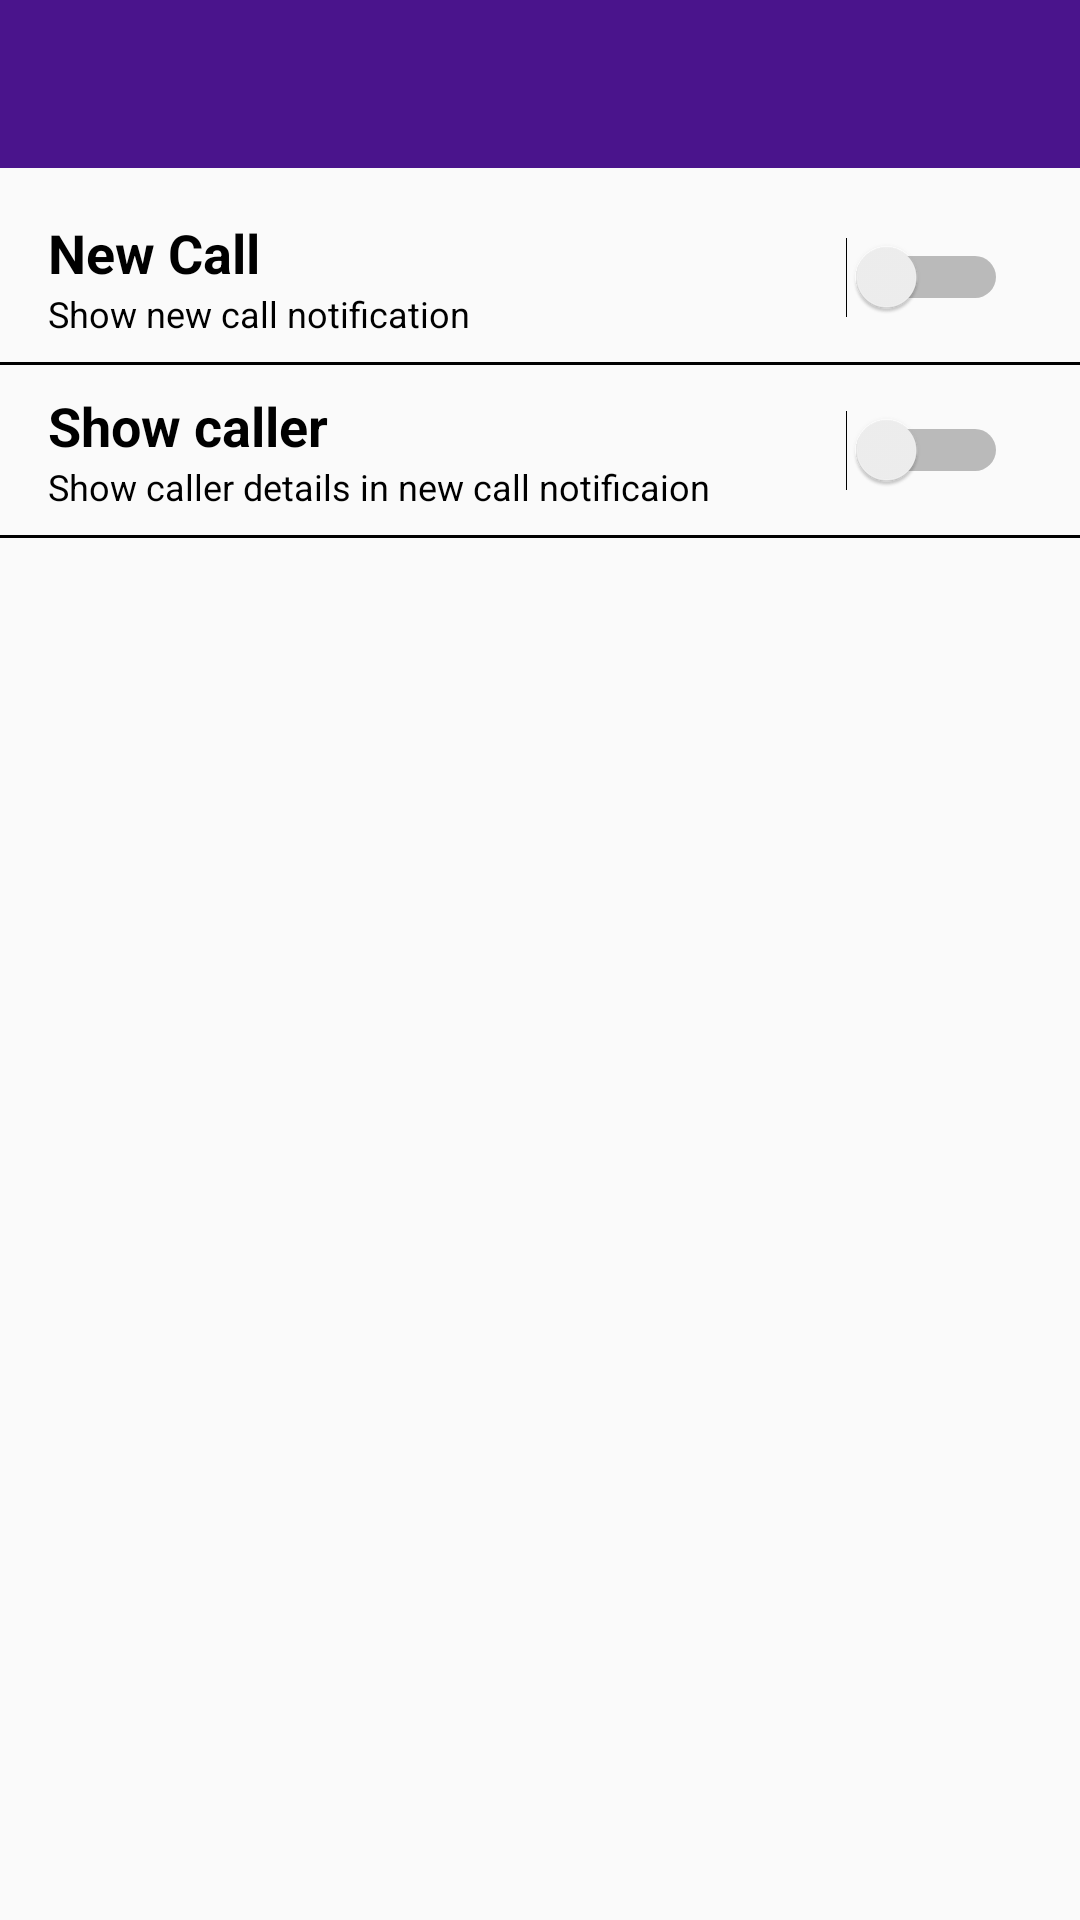

Android layout source for this screen:
<!-- AndroidManifest.xml: application theme NoActionBar -->
<!-- res/layout/activity_notification.xml -->
<?xml version="1.0" encoding="utf-8"?>
<android.support.constraint.ConstraintLayout xmlns:android="http://schemas.android.com/apk/res/android"
    xmlns:app="http://schemas.android.com/apk/res-auto"
    xmlns:tools="http://schemas.android.com/tools"
    android:layout_width="match_parent"
    android:layout_height="match_parent"
    tools:context=".activities.NotificationActivity">

    <include
        android:id="@+id/toolbar"
        layout="@layout/toolbar"
        android:layout_width="match_parent"
        android:layout_height="?attr/actionBarSize"
        app:layout_constraintEnd_toEndOf="parent"
        app:layout_constraintStart_toStartOf="parent"
        app:layout_constraintTop_toTopOf="parent" />

    <android.support.constraint.ConstraintLayout
        android:id="@+id/newCall_layout"
        android:layout_width="match_parent"
        android:layout_height="wrap_content"
        android:layout_marginTop="8dp"
        app:layout_constraintEnd_toEndOf="parent"
        app:layout_constraintStart_toStartOf="parent"
        app:layout_constraintTop_toBottomOf="@id/toolbar">

        <TextView
            android:id="@+id/txtNewCall"
            android:layout_width="0dp"
            android:layout_height="wrap_content"
            android:layout_marginStart="16dp"
            android:layout_marginLeft="16dp"
            android:layout_marginTop="8dp"
            android:layout_marginEnd="8dp"
            android:layout_marginRight="8dp"
            android:text="New Call"
            android:textColor="@color/black"
            android:textSize="@dimen/txtMediumSP"
            android:textStyle="bold"
            app:layout_constraintEnd_toStartOf="@+id/switchNewCall"
            app:layout_constraintStart_toStartOf="parent"
            app:layout_constraintTop_toTopOf="parent" />

        <TextView
            android:id="@+id/newCall_desc"
            android:layout_width="0dp"
            android:layout_height="wrap_content"
            android:layout_marginEnd="8dp"
            android:layout_marginRight="8dp"
            android:text="Show new call notification"
            android:textColor="@color/black"
            android:textSize="@dimen/txtSmallSP"
            android:textStyle="normal"
            app:layout_constraintEnd_toEndOf="@+id/txtNewCall"
            app:layout_constraintStart_toStartOf="@+id/txtNewCall"
            app:layout_constraintTop_toBottomOf="@+id/txtNewCall" />

        <Switch
            android:id="@+id/switchNewCall"
            android:layout_width="wrap_content"
            android:layout_height="26dp"
            android:layout_marginEnd="24dp"
            android:layout_marginRight="24dp"
            app:layout_constraintBottom_toBottomOf="@+id/newCall_desc"
            app:layout_constraintEnd_toEndOf="parent"
            app:layout_constraintTop_toTopOf="@+id/txtNewCall" />

        <View
            android:id="@+id/view1"
            android:layout_width="0dp"
            android:layout_height="1dp"
            android:layout_gravity="bottom"
            android:layout_marginTop="8dp"
            android:background="@color/black"
            app:layout_constraintEnd_toEndOf="parent"
            app:layout_constraintStart_toStartOf="parent"
            app:layout_constraintTop_toBottomOf="@+id/newCall_desc" />

    </android.support.constraint.ConstraintLayout>

    <android.support.constraint.ConstraintLayout
        android:id="@+id/showCaller_layout"
        android:layout_width="match_parent"
        android:layout_height="wrap_content"

        app:layout_constraintEnd_toEndOf="parent"
        app:layout_constraintStart_toStartOf="parent"
        app:layout_constraintTop_toBottomOf="@id/newCall_layout">

        <TextView
            android:id="@+id/txtshowCall"
            android:layout_width="0dp"
            android:layout_height="wrap_content"
            android:layout_marginStart="16dp"
            android:layout_marginLeft="16dp"
            android:layout_marginTop="8dp"
            android:layout_marginEnd="8dp"
            android:layout_marginRight="8dp"
            android:text="Show caller"
            android:textColor="@color/black"
            android:textSize="@dimen/txtMediumSP"
            android:textStyle="bold"
            app:layout_constraintEnd_toStartOf="@+id/switchShowCall"
            app:layout_constraintStart_toStartOf="parent"
            app:layout_constraintTop_toTopOf="parent" />

        <TextView
            android:id="@+id/showCaller_desc"
            android:layout_width="0dp"
            android:layout_height="wrap_content"
            android:layout_marginEnd="8dp"
            android:layout_marginRight="8dp"
            android:text="Show caller details in new call notificaion"
            android:textColor="@color/black"
            android:textSize="@dimen/txtSmallSP"
            android:textStyle="normal"
            app:layout_constraintEnd_toEndOf="@+id/txtshowCall"
            app:layout_constraintStart_toStartOf="@+id/txtshowCall"
            app:layout_constraintTop_toBottomOf="@+id/txtshowCall" />

        <Switch
            android:id="@+id/switchShowCall"
            android:layout_width="wrap_content"
            android:layout_height="26dp"
            android:layout_marginEnd="24dp"
            android:layout_marginRight="24dp"
            app:layout_constraintBottom_toBottomOf="@+id/showCaller_desc"
            app:layout_constraintEnd_toEndOf="parent"
            app:layout_constraintTop_toTopOf="@+id/txtshowCall" />

        <View
            android:id="@+id/view2"
            android:layout_width="0dp"
            android:layout_height="1dp"
            android:layout_gravity="bottom"
            android:layout_marginTop="8dp"
            android:background="@color/black"
            app:layout_constraintEnd_toEndOf="parent"
            app:layout_constraintStart_toStartOf="parent"
            app:layout_constraintTop_toBottomOf="@+id/showCaller_desc" />

    </android.support.constraint.ConstraintLayout>


</android.support.constraint.ConstraintLayout>
<!-- res/layout/toolbar.xml (included above) -->
<?xml version="1.0" encoding="utf-8"?>
<android.support.v7.widget.Toolbar xmlns:android="http://schemas.android.com/apk/res/android"
    xmlns:app="http://schemas.android.com/apk/res-auto"
    xmlns:tools="http://schemas.android.com/tools"
    android:id="@+id/toolbar"
    android:layout_width="match_parent"
    android:layout_height="?attr/actionBarSize"
    android:background="@color/colorPrimaryDark"
    app:contentInsetStart="0dp">

    <android.support.constraint.ConstraintLayout
        android:id="@+id/parent"
        android:layout_width="match_parent"
        android:layout_height="?attr/actionBarSize">

        <ImageButton
            android:id="@+id/imgBack"
            android:layout_width="45dp"
            android:layout_height="45dp"
            android:layout_marginStart="16dp"
            android:layout_marginLeft="16dp"
            android:background="@android:color/transparent"
            app:layout_constraintBottom_toBottomOf="parent"
            app:layout_constraintStart_toStartOf="parent"
            app:layout_constraintTop_toTopOf="parent"
            app:srcCompat="@drawable/back_white" />

        <TextView
            android:id="@+id/txtTitle"
            android:layout_width="wrap_content"
            android:layout_height="wrap_content"
            android:text="TextView"
            android:textStyle="bold"
            android:textSize="@dimen/txtMediumSP"
            android:textColor="@color/white"
            android:visibility="gone"
            app:layout_constraintBottom_toBottomOf="parent"
            app:layout_constraintEnd_toEndOf="parent"
            app:layout_constraintStart_toStartOf="parent"
            app:layout_constraintTop_toTopOf="parent" />

    </android.support.constraint.ConstraintLayout>
</android.support.v7.widget.Toolbar>
<!-- resources referenced by this layout -->
<resources>
  <color name="black">#000</color>
  <color name="colorPrimaryDark">#4A148C</color>
  <color name="white">#fff</color>
  <dimen name="txtMediumSP">18sp</dimen>
  <dimen name="txtSmallSP">12sp</dimen>
  <style name="NoActionBar" parent="Theme.AppCompat.Light.NoActionBar">
          
          <item name="colorPrimary">@color/colorPrimary</item>
          <item name="colorPrimaryDark">@color/colorPrimaryDark</item>
          <item name="colorAccent">@color/colorAccent</item>
      </style>
  <color name="colorPrimary">#6A1B9A</color>
  <color name="colorAccent">#7B1FA2</color>
</resources>
